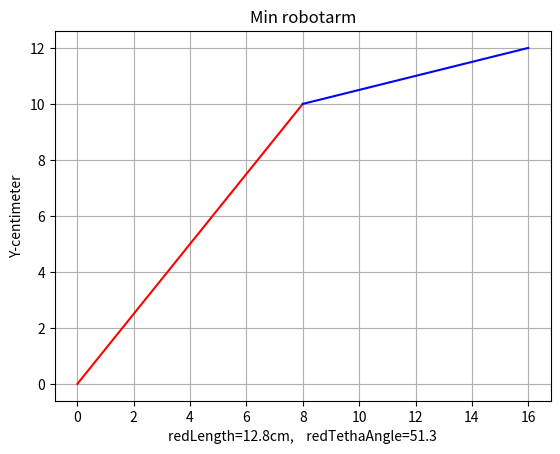

Source code (Python):
import matplotlib.pyplot as plt
import math

x0,y0,x1,y1,x2,y2 = 0,0,8,10,16,12
redLength = math.sqrt((x1-x0)**2+(y1-y0)**2)
redTethaAngle = math.degrees(math.atan((y1-y0)/(x1-x0)))

# Plot the line
plt.plot([x0, x1], [y0, y1], color='red')
plt.plot([x1, x2], [y1, y2], color='blue')


# Add labels and title
plt.xlabel('redLength='+ str(round(redLength,1))+'cm,    redTethaAngle='+ str(round(redTethaAngle,1))  )
plt.ylabel('Y-centimeter')
plt.title('Min robotarm')

# Show plot
plt.grid(True)
plt.show()


